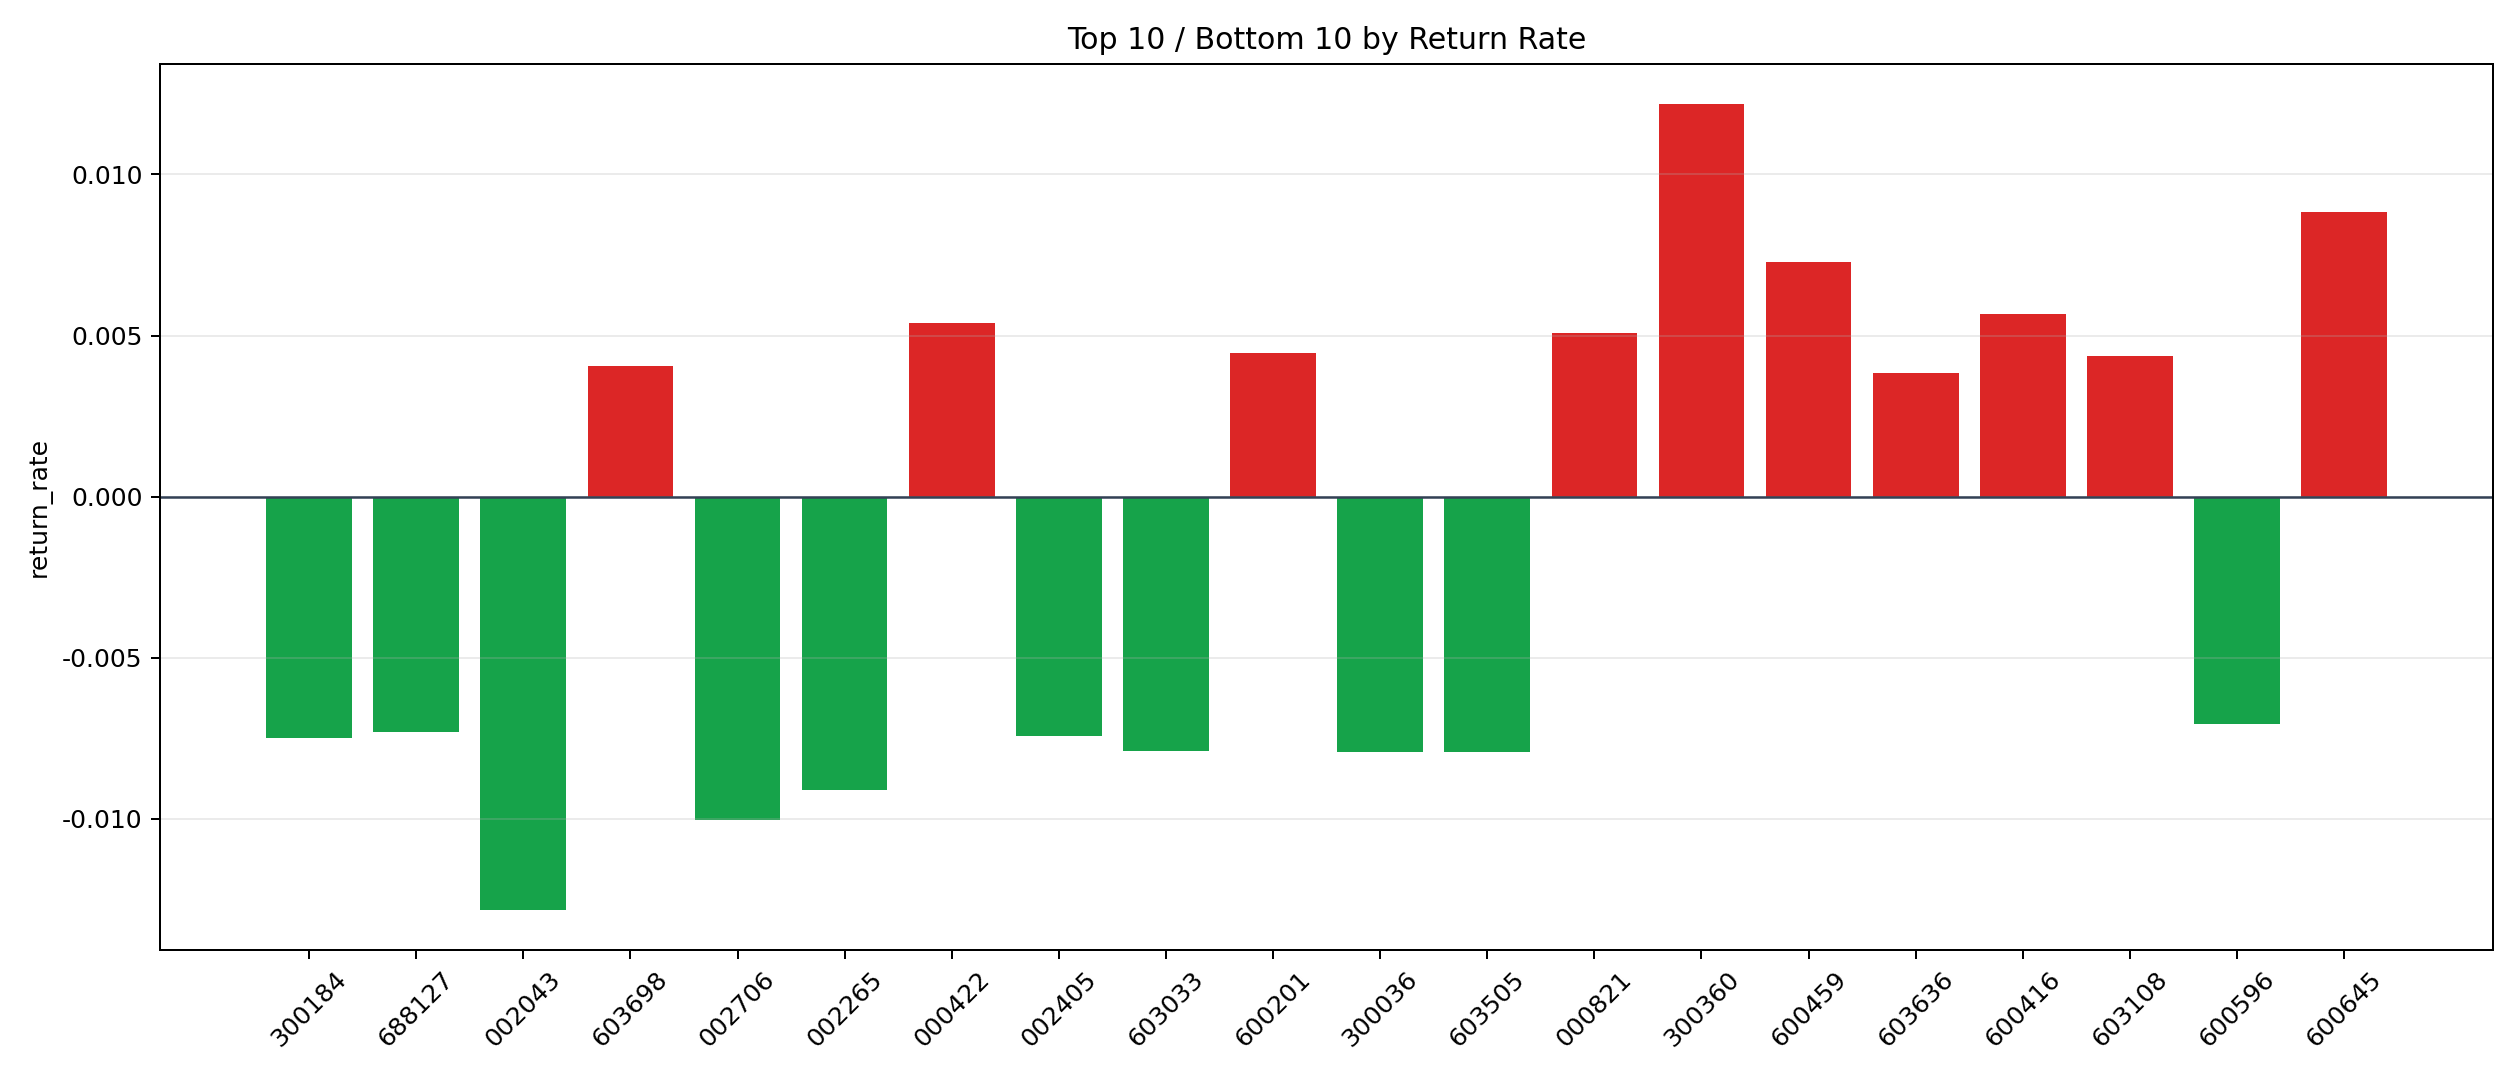

Source data for this figure (header and first rows):
symbol, n_trades, total_pnl, total_entry_notional, return_rate
300360, 5, 947, 77689, 0.01219
600645, 5, 872.2, 98664, 0.00884
600459, 6, 711, 97598, 0.007285
600416, 5, 559.2, 98609, 0.005671
000422, 18, 1583, 293987, 0.005385
000821, 15, 1292, 255114, 0.005065
600201, 12, 888.3, 198736, 0.00447
603108, 6, 426.2, 97360, 0.004377
603698, 6, 443.7, 109280, 0.00406
603636, 27, 2084, 542350, 0.003843
601089, 9, 495.8, 129121, 0.00384
002270, 55, 3904, 1024091, 0.003812
603456, 9, 542.6, 143082, 0.003792
301565, 4, 202.6, 54246, 0.003734
002534, 12, 742, 210170, 0.00353
688262, 4, 271.1, 79904, 0.003393
002194, 4, 199.2, 66066, 0.003015
603508, 4, 210, 69996, 0.003001
000049, 5, 226.7, 76698, 0.002956
002320, 65, 3970, 1424035, 0.002788
688306, 4, 183.7, 67866, 0.002707
603025, 9, 405.6, 154030, 0.002633
002378, 15, 682.6, 286896, 0.002379
300102, 72, 2742, 1200611, 0.002284
002326, 113, 4439, 1966677, 0.002257
688007, 8, 293.3, 142150, 0.002064
300738, 11, 389.1, 197435, 0.001971
600577, 29, 960.2, 495006, 0.00194
603533, 8, 253.9, 146454, 0.001734
001203, 49, 1400, 842510, 0.001662
603871, 6, 156.4, 98271, 0.001592
300170, 23, 583.9, 391106, 0.001493
603169, 132, 3324, 2226557, 0.001493
688209, 12, 257.4, 177083, 0.001454
600389, 10, 240.7, 167936, 0.001433
300568, 90, 2209, 1543658, 0.001431
600996, 62, 1545, 1102444, 0.001401
605222, 6, 106.9, 78878, 0.001356
601677, 12, 262, 196343, 0.001334
300443, 5, 95.71, 75390, 0.00127
603093, 3, 52.36, 42062, 0.001245
000686, 68, 1509, 1253223, 0.001204
600877, 21, 452.9, 381998, 0.001186
300432, 85, 1716, 1473656, 0.001164
002745, 23, 401.6, 397135, 0.001011
300257, 4, 71.8, 72780, 0.0009865
300171, 5, 73.08, 82424, 0.0008867
603876, 33, 497.8, 579018, 0.0008598
600403, 87, 1221, 1445679, 0.0008445
688403, 12, 169.5, 201951, 0.0008393
600328, 15, 217.2, 277305, 0.0007833
301371, 2, 18.64, 25455, 0.0007323
301381, 6, 69.17, 99819, 0.0006929
000737, 32, 307.7, 601811, 0.0005112
603613, 6, 45.65, 97956, 0.0004661
300655, 53, 406.1, 888461, 0.0004571
001258, 4, 24.75, 56571, 0.0004376
600874, 10, 60.01, 142521, 0.0004211
000762, 22, 144.2, 361251, 0.0003991
688351, 21, 111.9, 282629, 0.0003961
... 226 more rows
